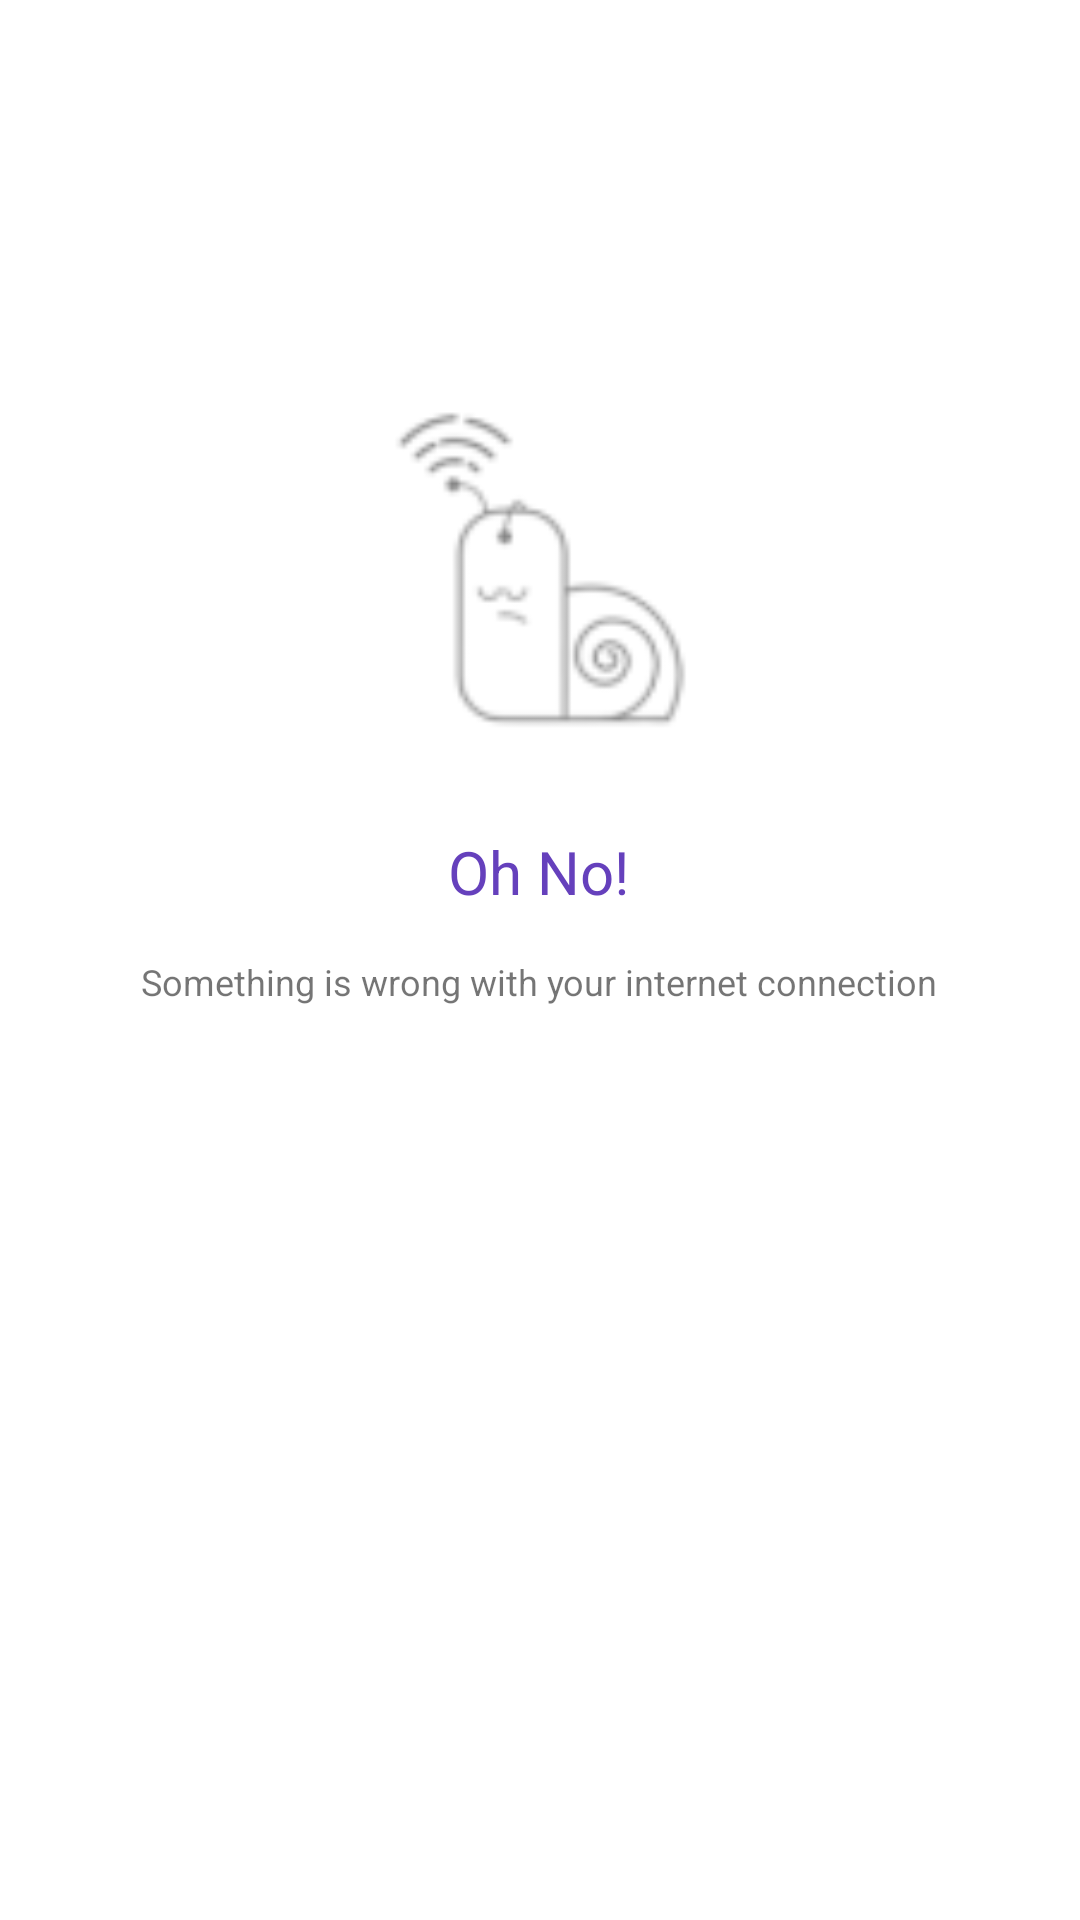

Reconstruct the res/layout file that produces this screen, plus the resources it refers to.
<!-- AndroidManifest.xml: application theme Theme.PhotosApplication -->
<!-- res/layout/fragment_network_error.xml -->
<?xml version="1.0" encoding="utf-8"?>
<layout xmlns:android="http://schemas.android.com/apk/res/android">

    <data>

    </data>

    <androidx.constraintlayout.widget.ConstraintLayout xmlns:app="http://schemas.android.com/apk/res-auto"
        android:layout_width="match_parent"
        android:layout_height="match_parent">

        <ImageView
            android:id="@+id/imageView"
            android:layout_width="115dp"
            android:layout_height="155dp"
            app:layout_constraintBottom_toTopOf="@+id/textView"
            app:layout_constraintEnd_toEndOf="parent"
            app:layout_constraintStart_toStartOf="parent"
            app:layout_constraintTop_toTopOf="parent"
            app:layout_constraintVertical_bias="0.914"
            app:srcCompat="@drawable/ic_no_internet"
            android:contentDescription="TODO" />

        <TextView
            android:id="@+id/textView"
            android:layout_width="wrap_content"
            android:layout_height="wrap_content"
            android:layout_marginBottom="336dp"
            android:text="@string/no_internet_title"
            android:textColor="#6540BC"
            android:textSize="20sp"
            app:layout_constraintBottom_toBottomOf="parent"
            app:layout_constraintEnd_toEndOf="parent"
            app:layout_constraintHorizontal_bias="0.498"
            app:layout_constraintStart_toStartOf="parent" />

        <TextView
            android:id="@+id/textView2"
            android:layout_width="wrap_content"
            android:layout_height="wrap_content"
            android:text="@string/no_internet_error_message"
            android:textSize="12sp"
            app:layout_constraintBottom_toBottomOf="parent"
            app:layout_constraintEnd_toEndOf="parent"
            app:layout_constraintHorizontal_bias="0.498"
            app:layout_constraintStart_toStartOf="parent"
            app:layout_constraintTop_toBottomOf="@+id/textView"
            app:layout_constraintVertical_bias="0.047" />
    </androidx.constraintlayout.widget.ConstraintLayout>
</layout>
<!-- resources referenced by this layout -->
<resources>
  <!-- drawable ic_no_internet: png bitmap (drawable-hdpi, 871 bytes) -->
  <string name="no_internet_error_message">Something is wrong with your internet connection</string>
  <string name="no_internet_title">Oh No!</string>
  <style name="Theme.PhotosApplication" parent="Theme.MaterialComponents.Light.DarkActionBar">
          
          <item name="colorPrimary">@color/light_red</item>
          <item name="colorPrimaryVariant">@color/black</item>
          <item name="colorOnPrimary">@color/black</item>
          
          <item name="colorSecondary">@color/teal_200</item>
          <item name="colorSecondaryVariant">@color/teal_700</item>
          <item name="colorOnSecondary">@color/black</item>
          
          <item name="android:statusBarColor">@color/white</item>
          <item name="android:windowLightStatusBar">true</item>
          <item name="android:textColorPrimary">@color/light_purple</item>
          <item name="android:textColorSecondary">@color/grey</item>
      
  
  </style>
  <color name="light_red">#FFDB2C75</color>
  <color name="black">#FF000000</color>
  <color name="teal_200">#FF03DAC5</color>
  <color name="teal_700">#FF018786</color>
  <color name="white">#FFFFFFFF</color>
  <color name="light_purple">#FF2F1767</color>
  <color name="grey">#FF8C8C8C</color>
</resources>
